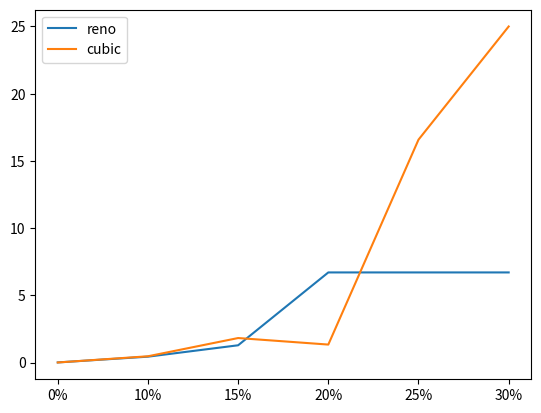

Source code (Python):
import matplotlib.pyplot as plt
import numpy as np

reno = [0.01528,	 0.443811,	 1.290862,	 6.70851,	 6.70851,	6.70851]
cubic = [0.01181,	 0.472621,	 1.829061,	 1.343359,	 16.582232,	 25]
label = ["0%",      "10%",     "15%",      "20%",      "25%",       "30%"]
plt.plot(label, reno)
plt.plot(label, cubic)
plt.legend(["reno", "cubic"])
plt.show()